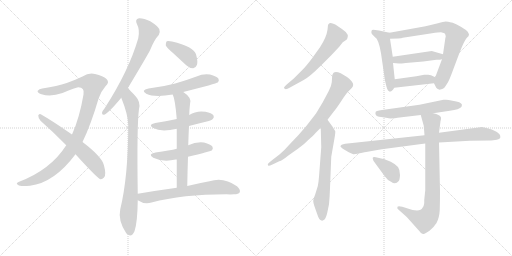
t = 0.00 s
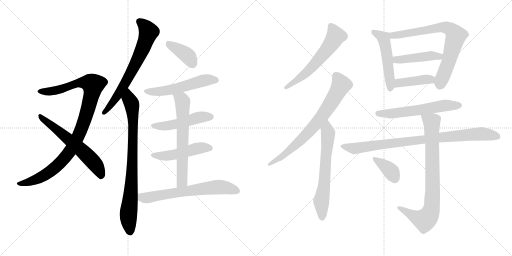
t = 3.17 s
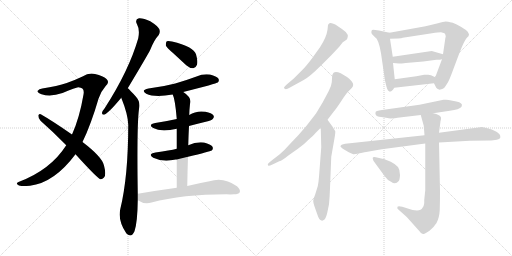
t = 6.35 s
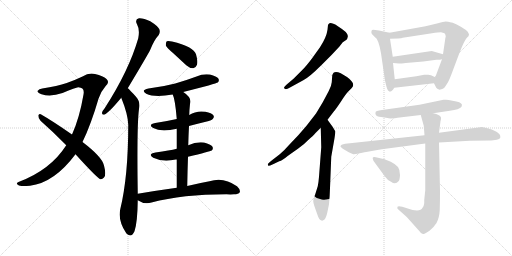
t = 9.52 s
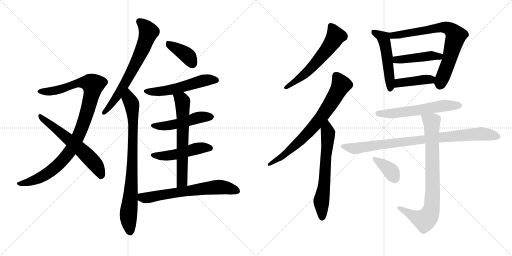
t = 12.70 s
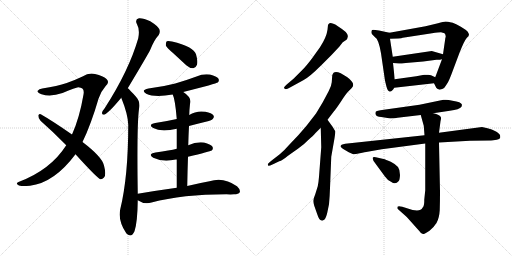
t = 15.87 s

The animated SVG that drew these frames (rendered in a browser with its animation timeline set to each time). Animation: 21 CSS @keyframes rules; one cycle of 15.87 s.

<svg version="1.1" viewBox="0 0 2048 1024" xmlns="http://www.w3.org/2000/svg">
  <g stroke="lightgray" stroke-dasharray="1,1" stroke-width="1" transform="scale(4, 4)">
    <line x1="0" y1="0" x2="256" y2="256"></line>
    <line x1="256" y1="0" x2="0" y2="256"></line>
    <line x1="128" y1="0" x2="128" y2="256"></line>
    <line x1="0" y1="128" x2="256" y2="128"></line>
    <line x1="256" y1="0" x2="512" y2="256"></line>
    <line x1="512" y1="0" x2="256" y2="256"></line>
    <line x1="384" y1="0" x2="384" y2="256"></line>
    <line x1="256" y1="128" x2="512" y2="128"></line>
  </g>
<g transform="scale(1, -1) translate(0, -850)">
   <style type="text/css">
    @keyframes keyframes0 {
      from {
       stroke: black;
       stroke-dashoffset: 1004;
       stroke-width: 128;
       }
       77% {
       animation-timing-function: step-end;
       stroke: black;
       stroke-dashoffset: 0;
       stroke-width: 128;
       }
       to {
       stroke: black;
       stroke-width: 1024;
       }
       }
       #make-me-a-hanzi-animation-0 {
         animation: keyframes0 1.067057s both;
         animation-delay: 0.000000s;
         animation-timing-function: linear;
       }
    @keyframes keyframes1 {
      from {
       stroke: black;
       stroke-dashoffset: 603;
       stroke-width: 128;
       }
       66% {
       animation-timing-function: step-end;
       stroke: black;
       stroke-dashoffset: 0;
       stroke-width: 128;
       }
       to {
       stroke: black;
       stroke-width: 1024;
       }
       }
       #make-me-a-hanzi-animation-1 {
         animation: keyframes1 0.740723s both;
         animation-delay: 1.067057s;
         animation-timing-function: linear;
       }
    @keyframes keyframes2 {
      from {
       stroke: black;
       stroke-dashoffset: 681;
       stroke-width: 128;
       }
       69% {
       animation-timing-function: step-end;
       stroke: black;
       stroke-dashoffset: 0;
       stroke-width: 128;
       }
       to {
       stroke: black;
       stroke-width: 1024;
       }
       }
       #make-me-a-hanzi-animation-2 {
         animation: keyframes2 0.804199s both;
         animation-delay: 1.807780s;
         animation-timing-function: linear;
       }
    @keyframes keyframes3 {
      from {
       stroke: black;
       stroke-dashoffset: 822;
       stroke-width: 128;
       }
       73% {
       animation-timing-function: step-end;
       stroke: black;
       stroke-dashoffset: 0;
       stroke-width: 128;
       }
       to {
       stroke: black;
       stroke-width: 1024;
       }
       }
       #make-me-a-hanzi-animation-3 {
         animation: keyframes3 0.918945s both;
         animation-delay: 2.611979s;
         animation-timing-function: linear;
       }
    @keyframes keyframes4 {
      from {
       stroke: black;
       stroke-dashoffset: 387;
       stroke-width: 128;
       }
       56% {
       animation-timing-function: step-end;
       stroke: black;
       stroke-dashoffset: 0;
       stroke-width: 128;
       }
       to {
       stroke: black;
       stroke-width: 1024;
       }
       }
       #make-me-a-hanzi-animation-4 {
         animation: keyframes4 0.564941s both;
         animation-delay: 3.530924s;
         animation-timing-function: linear;
       }
    @keyframes keyframes5 {
      from {
       stroke: black;
       stroke-dashoffset: 541;
       stroke-width: 128;
       }
       64% {
       animation-timing-function: step-end;
       stroke: black;
       stroke-dashoffset: 0;
       stroke-width: 128;
       }
       to {
       stroke: black;
       stroke-width: 1024;
       }
       }
       #make-me-a-hanzi-animation-5 {
         animation: keyframes5 0.690267s both;
         animation-delay: 4.095865s;
         animation-timing-function: linear;
       }
    @keyframes keyframes6 {
      from {
       stroke: black;
       stroke-dashoffset: 488;
       stroke-width: 128;
       }
       61% {
       animation-timing-function: step-end;
       stroke: black;
       stroke-dashoffset: 0;
       stroke-width: 128;
       }
       to {
       stroke: black;
       stroke-width: 1024;
       }
       }
       #make-me-a-hanzi-animation-6 {
         animation: keyframes6 0.647135s both;
         animation-delay: 4.786132s;
         animation-timing-function: linear;
       }
    @keyframes keyframes7 {
      from {
       stroke: black;
       stroke-dashoffset: 486;
       stroke-width: 128;
       }
       61% {
       animation-timing-function: step-end;
       stroke: black;
       stroke-dashoffset: 0;
       stroke-width: 128;
       }
       to {
       stroke: black;
       stroke-width: 1024;
       }
       }
       #make-me-a-hanzi-animation-7 {
         animation: keyframes7 0.645508s both;
         animation-delay: 5.433267s;
         animation-timing-function: linear;
       }
    @keyframes keyframes8 {
      from {
       stroke: black;
       stroke-dashoffset: 641;
       stroke-width: 128;
       }
       68% {
       animation-timing-function: step-end;
       stroke: black;
       stroke-dashoffset: 0;
       stroke-width: 128;
       }
       to {
       stroke: black;
       stroke-width: 1024;
       }
       }
       #make-me-a-hanzi-animation-8 {
         animation: keyframes8 0.771647s both;
         animation-delay: 6.078775s;
         animation-timing-function: linear;
       }
    @keyframes keyframes9 {
      from {
       stroke: black;
       stroke-dashoffset: 654;
       stroke-width: 128;
       }
       68% {
       animation-timing-function: step-end;
       stroke: black;
       stroke-dashoffset: 0;
       stroke-width: 128;
       }
       to {
       stroke: black;
       stroke-width: 1024;
       }
       }
       #make-me-a-hanzi-animation-9 {
         animation: keyframes9 0.782227s both;
         animation-delay: 6.850422s;
         animation-timing-function: linear;
       }
    @keyframes keyframes10 {
      from {
       stroke: black;
       stroke-dashoffset: 594;
       stroke-width: 128;
       }
       66% {
       animation-timing-function: step-end;
       stroke: black;
       stroke-dashoffset: 0;
       stroke-width: 128;
       }
       to {
       stroke: black;
       stroke-width: 1024;
       }
       }
       #make-me-a-hanzi-animation-10 {
         animation: keyframes10 0.733398s both;
         animation-delay: 7.632649s;
         animation-timing-function: linear;
       }
    @keyframes keyframes11 {
      from {
       stroke: black;
       stroke-dashoffset: 734;
       stroke-width: 128;
       }
       70% {
       animation-timing-function: step-end;
       stroke: black;
       stroke-dashoffset: 0;
       stroke-width: 128;
       }
       to {
       stroke: black;
       stroke-width: 1024;
       }
       }
       #make-me-a-hanzi-animation-11 {
         animation: keyframes11 0.847331s both;
         animation-delay: 8.366047s;
         animation-timing-function: linear;
       }
    @keyframes keyframes12 {
      from {
       stroke: black;
       stroke-dashoffset: 640;
       stroke-width: 128;
       }
       68% {
       animation-timing-function: step-end;
       stroke: black;
       stroke-dashoffset: 0;
       stroke-width: 128;
       }
       to {
       stroke: black;
       stroke-width: 1024;
       }
       }
       #make-me-a-hanzi-animation-12 {
         animation: keyframes12 0.770833s both;
         animation-delay: 9.213378s;
         animation-timing-function: linear;
       }
    @keyframes keyframes13 {
      from {
       stroke: black;
       stroke-dashoffset: 509;
       stroke-width: 128;
       }
       62% {
       animation-timing-function: step-end;
       stroke: black;
       stroke-dashoffset: 0;
       stroke-width: 128;
       }
       to {
       stroke: black;
       stroke-width: 1024;
       }
       }
       #make-me-a-hanzi-animation-13 {
         animation: keyframes13 0.664225s both;
         animation-delay: 9.984211s;
         animation-timing-function: linear;
       }
    @keyframes keyframes14 {
      from {
       stroke: black;
       stroke-dashoffset: 742;
       stroke-width: 128;
       }
       71% {
       animation-timing-function: step-end;
       stroke: black;
       stroke-dashoffset: 0;
       stroke-width: 128;
       }
       to {
       stroke: black;
       stroke-width: 1024;
       }
       }
       #make-me-a-hanzi-animation-14 {
         animation: keyframes14 0.853841s both;
         animation-delay: 10.648436s;
         animation-timing-function: linear;
       }
    @keyframes keyframes15 {
      from {
       stroke: black;
       stroke-dashoffset: 446;
       stroke-width: 128;
       }
       59% {
       animation-timing-function: step-end;
       stroke: black;
       stroke-dashoffset: 0;
       stroke-width: 128;
       }
       to {
       stroke: black;
       stroke-width: 1024;
       }
       }
       #make-me-a-hanzi-animation-15 {
         animation: keyframes15 0.612956s both;
         animation-delay: 11.502277s;
         animation-timing-function: linear;
       }
    @keyframes keyframes16 {
      from {
       stroke: black;
       stroke-dashoffset: 413;
       stroke-width: 128;
       }
       57% {
       animation-timing-function: step-end;
       stroke: black;
       stroke-dashoffset: 0;
       stroke-width: 128;
       }
       to {
       stroke: black;
       stroke-width: 1024;
       }
       }
       #make-me-a-hanzi-animation-16 {
         animation: keyframes16 0.586100s both;
         animation-delay: 12.115233s;
         animation-timing-function: linear;
       }
    @keyframes keyframes17 {
      from {
       stroke: black;
       stroke-dashoffset: 587;
       stroke-width: 128;
       }
       66% {
       animation-timing-function: step-end;
       stroke: black;
       stroke-dashoffset: 0;
       stroke-width: 128;
       }
       to {
       stroke: black;
       stroke-width: 1024;
       }
       }
       #make-me-a-hanzi-animation-17 {
         animation: keyframes17 0.727702s both;
         animation-delay: 12.701333s;
         animation-timing-function: linear;
       }
    @keyframes keyframes18 {
      from {
       stroke: black;
       stroke-dashoffset: 888;
       stroke-width: 128;
       }
       74% {
       animation-timing-function: step-end;
       stroke: black;
       stroke-dashoffset: 0;
       stroke-width: 128;
       }
       to {
       stroke: black;
       stroke-width: 1024;
       }
       }
       #make-me-a-hanzi-animation-18 {
         animation: keyframes18 0.972656s both;
         animation-delay: 13.429035s;
         animation-timing-function: linear;
       }
    @keyframes keyframes19 {
      from {
       stroke: black;
       stroke-dashoffset: 816;
       stroke-width: 128;
       }
       73% {
       animation-timing-function: step-end;
       stroke: black;
       stroke-dashoffset: 0;
       stroke-width: 128;
       }
       to {
       stroke: black;
       stroke-width: 1024;
       }
       }
       #make-me-a-hanzi-animation-19 {
         animation: keyframes19 0.914062s both;
         animation-delay: 14.401691s;
         animation-timing-function: linear;
       }
    @keyframes keyframes20 {
      from {
       stroke: black;
       stroke-dashoffset: 373;
       stroke-width: 128;
       }
       55% {
       animation-timing-function: step-end;
       stroke: black;
       stroke-dashoffset: 0;
       stroke-width: 128;
       }
       to {
       stroke: black;
       stroke-width: 1024;
       }
       }
       #make-me-a-hanzi-animation-20 {
         animation: keyframes20 0.553548s both;
         animation-delay: 15.315753s;
         animation-timing-function: linear;
       }
</style>
<path d="M 330.0 282.0 Q 364.0 352.0 394.0 455.0 Q 404.0 485.0 422.0 505.0 Q 440.0 521.0 426.0 534.0 Q 413.0 546.0 380.0 554.0 Q 355.0 560.0 330.0 544.0 Q 303.0 531.0 267.0 518.0 Q 230.0 506.0 169.0 496.0 Q 156.0 495.0 151.0 487.0 Q 147.0 480.0 166.0 473.0 Q 203.0 461.0 250.0 478.0 Q 304.0 500.0 313.0 501.0 Q 340.0 500.0 334.0 472.0 Q 318.0 378.0 288.0 312.0 L 265.0 269.0 Q 202.0 170.0 74.0 122.0 Q 61.0 116.0 73.0 110.0 Q 79.0 103.0 120.0 107.0 Q 217.0 119.0 302.0 233.0 L 330.0 282.0 Z" fill="lightgray"></path> 
<path d="M 302.0 233.0 Q 389.0 137.0 402.0 133.0 Q 409.0 132.0 416.0 140.0 Q 426.0 150.0 416.0 188.0 Q 409.0 222.0 330.0 282.0 L 288.0 312.0 Q 209.0 367.0 163.0 393.0 Q 156.0 397.0 153.0 388.0 Q 153.0 376.0 162.0 367.0 Q 211.0 324.0 265.0 269.0 L 302.0 233.0 Z" fill="lightgray"></path> 
<path d="M 511.0 497.0 Q 592.0 632.0 601.0 651.0 Q 617.0 691.0 635.0 710.0 Q 642.0 722.0 637.0 734.0 Q 631.0 746.0 601.0 765.0 Q 574.0 778.0 556.0 777.0 Q 538.0 773.0 548.0 753.0 Q 560.0 732.0 553.0 697.0 Q 516.0 568.0 418.0 416.0 Q 409.0 406.0 408.0 399.0 Q 407.0 389.0 419.0 392.0 Q 437.0 401.0 485.0 459.0 L 511.0 497.0 Z" fill="lightgray"></path> 
<path d="M 551.0 75.0 Q 547.0 349.0 556.0 414.0 Q 563.0 442.0 544.0 463.0 Q 519.0 491.0 511.0 497.0 C 489.0 518.0 474.0 487.0 485.0 459.0 Q 512.0 392.0 513.0 351.0 Q 513.0 144.0 481.0 13.0 Q 471.0 -32.0 505.0 -83.0 Q 506.0 -83.0 508.0 -86.0 Q 526.0 -102.0 538.0 -75.0 Q 550.0 -39.0 551.0 49.0 L 551.0 75.0 Z" fill="lightgray"></path> 
<path d="M 692.0 638.0 L 745.0 589.0 Q 758.0 577.0 773.0 577.0 Q 783.0 578.0 788.0 591.0 Q 792.0 604.0 784.0 633.0 Q 775.0 663.0 688.0 684.0 Q 673.0 688.0 667.0 685.0 Q 663.0 681.0 663.0 669.0 Q 667.0 659.0 692.0 638.0 Z" fill="lightgray"></path> 
<path d="M 733.0 482.0 Q 866.0 516.0 871.0 520.0 Q 878.0 527.0 874.0 535.0 Q 867.0 545.0 840.0 552.0 Q 812.0 556.0 786.0 544.0 Q 746.0 529.0 701.0 516.0 Q 652.0 503.0 594.0 496.0 Q 561.0 489.0 585.0 475.0 Q 618.0 459.0 691.0 472.0 L 733.0 482.0 Z" fill="lightgray"></path> 
<path d="M 756.0 346.0 Q 786.0 355.0 819.0 362.0 Q 847.0 369.0 851.0 374.0 Q 858.0 381.0 854.0 388.0 Q 847.0 398.0 822.0 403.0 Q 786.0 409.0 757.0 390.0 L 707.0 374.0 Q 667.0 365.0 621.0 358.0 Q 590.0 352.0 613.0 338.0 Q 644.0 320.0 707.0 335.0 L 756.0 346.0 Z" fill="lightgray"></path> 
<path d="M 752.0 223.0 Q 840.0 244.0 847.0 248.0 Q 854.0 255.0 850.0 263.0 Q 843.0 273.0 816.0 280.0 Q 785.0 284.0 753.0 269.0 L 707.0 255.0 Q 680.0 248.0 622.0 240.0 Q 589.0 234.0 613.0 219.0 Q 652.0 200.0 703.0 212.0 Q 704.0 213.0 707.0 212.0 L 752.0 223.0 Z" fill="lightgray"></path> 
<path d="M 749.0 106.0 Q 750.0 167.0 752.0 223.0 L 753.0 269.0 Q 754.0 309.0 756.0 346.0 L 757.0 390.0 Q 757.0 406.0 760.0 434.0 Q 769.0 459.0 733.0 482.0 C 709.0 499.0 681.0 500.0 691.0 472.0 Q 701.0 450.0 707.0 374.0 L 707.0 335.0 L 707.0 255.0 L 707.0 212.0 L 707.0 99.0 C 707.0 69.0 748.0 76.0 749.0 106.0 Z" fill="lightgray"></path> 
<path d="M 707.0 99.0 Q 634.0 89.0 551.0 75.0 C 521.0 70.0 525.0 64.0 551.0 49.0 Q 578.0 31.0 606.0 40.0 Q 730.0 73.0 906.0 73.0 Q 922.0 72.0 936.0 73.0 Q 954.0 73.0 959.0 81.0 Q 963.0 91.0 948.0 105.0 Q 894.0 144.0 838.0 125.0 Q 799.0 118.0 749.0 106.0 L 707.0 99.0 Z" fill="lightgray"></path> 
<path d="M 1327.0 631.0 L 1357.0 663.0 L 1371.0 681.0 L 1386.0 691.0 Q 1389.0 694.0 1391.0 703.0 Q 1393.0 711.0 1383.0 722.0 Q 1372.0 732.0 1350.0 746.0 Q 1327.0 760.0 1318.0 757.0 Q 1314.0 755.0 1312.0 750.0 L 1310.0 731.0 Q 1306.0 701.0 1280.0 661.0 L 1247.0 615.0 Q 1225.0 586.0 1211.0 572.0 L 1174.0 535.0 L 1148.0 513.0 Q 1136.0 502.0 1136.0 499.0 Q 1139.0 487.0 1160.0 500.0 L 1213.0 529.0 Q 1237.0 541.0 1285.0 589.0 L 1327.0 631.0 Z" fill="lightgray"></path> 
<path d="M 1071.0 193.0 L 1073.0 187.0 Q 1075.0 185.0 1092.0 193.0 L 1117.0 205.0 Q 1129.0 208.0 1152.0 227.0 L 1193.0 256.0 Q 1217.0 273.0 1232.0 289.0 Q 1253.0 307.0 1262.0 318.0 L 1283.0 339.0 L 1310.0 371.0 L 1336.0 405.0 Q 1344.0 414.0 1364.0 444.0 Q 1383.0 474.0 1392.0 483.0 L 1407.0 498.0 Q 1418.0 509.0 1408.0 523.0 Q 1398.0 536.0 1388.0 542.0 L 1363.0 557.0 Q 1334.0 571.0 1329.0 549.0 L 1327.0 521.0 Q 1326.0 507.0 1315.0 486.0 L 1291.0 441.0 L 1264.0 396.0 L 1226.0 347.0 L 1194.0 310.0 L 1157.0 271.0 Q 1138.0 249.0 1119.0 233.0 L 1088.0 209.0 Q 1071.0 195.0 1071.0 193.0 Z" fill="lightgray"></path> 
<path d="M 1283.0 339.0 L 1285.0 261.0 L 1276.0 143.0 Q 1274.0 118.0 1271.0 105.0 L 1261.0 73.0 Q 1253.0 52.0 1253.0 46.0 Q 1253.0 40.0 1257.0 27.0 L 1269.0 -7.0 Q 1277.0 -32.0 1286.0 -32.0 Q 1291.0 -34.0 1298.0 -28.0 Q 1304.0 -22.0 1309.0 -1.0 L 1316.0 33.0 Q 1319.0 64.0 1320.0 98.0 L 1325.0 223.0 L 1338.0 297.0 Q 1342.0 321.0 1341.0 325.0 L 1331.0 342.0 L 1310.0 371.0 C 1292.0 395.0 1282.0 369.0 1283.0 339.0 Z" fill="lightgray"></path> 
<path d="M 1486.0 717.0 Q 1487.0 714.0 1500.0 701.0 Q 1514.0 695.0 1524.0 637.0 L 1539.0 534.0 Q 1539.0 531.0 1542.0 519.0 L 1546.0 503.0 Q 1551.0 485.0 1558.0 484.0 Q 1559.0 483.0 1561.0 484.0 Q 1567.0 483.0 1577.0 499.0 L 1579.0 533.0 L 1572.0 598.0 L 1571.0 623.0 L 1560.0 695.0 C 1556.0 719.0 1560.0 719.0 1558.0 719.0 L 1516.0 728.0 Q 1498.0 731.0 1493.0 731.0 Q 1487.0 731.0 1486.0 726.0 Q 1485.0 720.0 1486.0 717.0 Z" fill="lightgray"></path> 
<path d="M 1736.0 517.0 L 1745.0 499.0 Q 1747.0 496.0 1758.0 491.0 Q 1760.0 491.0 1769.0 494.0 Q 1778.0 497.0 1783.0 507.0 L 1792.0 521.0 Q 1797.0 530.0 1805.0 551.0 L 1838.0 639.0 Q 1858.0 689.0 1866.0 697.0 Q 1873.0 705.0 1874.0 705.0 L 1876.0 713.0 L 1871.0 723.0 Q 1864.0 731.0 1845.0 742.0 Q 1826.0 753.0 1811.0 759.0 Q 1788.0 764.0 1782.0 764.0 Q 1775.0 763.0 1752.0 757.0 L 1702.0 745.0 L 1558.0 719.0 C 1528.0 714.0 1530.0 694.0 1560.0 695.0 L 1593.0 696.0 Q 1607.0 697.0 1611.0 699.0 L 1728.0 717.0 Q 1754.0 721.0 1764.0 721.0 L 1778.0 717.0 Q 1783.0 713.0 1783.0 702.0 Q 1781.0 699.0 1781.0 695.0 L 1772.0 633.0 L 1768.0 613.0 L 1741.0 541.0 C 1734.0 522.0 1734.0 522.0 1736.0 517.0 Z" fill="lightgray"></path> 
<path d="M 1772.0 633.0 L 1727.0 646.0 L 1571.0 623.0 C 1541.0 619.0 1542.0 600.0 1572.0 598.0 L 1596.0 596.0 Q 1598.0 595.0 1623.0 598.0 L 1693.0 604.0 L 1746.0 611.0 Q 1762.0 611.0 1768.0 613.0 C 1797.0 619.0 1801.0 625.0 1772.0 633.0 Z" fill="lightgray"></path> 
<path d="M 1577.0 499.0 L 1736.0 517.0 C 1766.0 520.0 1768.0 528.0 1741.0 541.0 L 1724.0 549.0 Q 1718.0 551.0 1713.0 551.0 L 1697.0 551.0 L 1665.0 545.0 L 1579.0 533.0 C 1549.0 529.0 1547.0 496.0 1577.0 499.0 Z" fill="lightgray"></path> 
<path d="M 1561.0 376.0 Q 1582.0 376.0 1590.0 379.0 L 1683.0 390.0 L 1733.0 397.0 L 1799.0 407.0 Q 1838.0 412.0 1846.0 423.0 L 1848.0 431.0 Q 1845.0 443.0 1810.0 447.0 Q 1793.0 451.0 1784.0 451.0 L 1774.0 451.0 L 1678.0 431.0 L 1535.0 411.0 Q 1505.0 407.0 1503.0 403.0 Q 1500.0 398.0 1503.0 391.0 Q 1505.0 384.0 1525.0 382.0 Q 1545.0 380.0 1561.0 376.0 Z" fill="lightgray"></path> 
<path d="M 1698.0 309.0 L 1381.0 275.0 Q 1362.0 272.0 1362.0 264.0 Q 1363.0 260.0 1378.0 251.0 L 1395.0 241.0 L 1413.0 233.0 Q 1417.0 232.0 1439.0 237.0 Q 1461.0 242.0 1470.0 243.0 L 1527.0 253.0 L 1701.0 276.0 L 1756.0 280.0 L 1880.0 287.0 L 1961.0 288.0 Q 1967.0 287.0 1987.0 291.0 Q 1999.0 294.0 2001.0 299.0 L 2001.0 305.0 Q 2001.0 314.0 1984.0 324.0 Q 1967.0 333.0 1950.0 337.0 L 1928.0 342.0 L 1756.0 319.0 L 1698.0 309.0 Z" fill="lightgray"></path> 
<path d="M 1683.0 390.0 L 1695.0 347.0 L 1698.0 309.0 L 1701.0 276.0 L 1701.0 89.0 L 1697.0 51.0 Q 1698.0 27.0 1690.0 19.0 Q 1680.0 -2.0 1628.0 17.0 L 1609.0 23.0 Q 1593.0 27.0 1590.0 23.0 Q 1589.0 19.0 1590.0 15.0 L 1627.0 -18.0 L 1678.0 -75.0 Q 1686.0 -88.0 1694.0 -86.0 Q 1701.0 -85.0 1718.0 -73.0 Q 1734.0 -61.0 1746.0 -42.0 Q 1757.0 -23.0 1759.0 10.0 Q 1760.0 43.0 1760.0 83.0 L 1756.0 280.0 L 1756.0 319.0 L 1762.0 365.0 Q 1765.0 376.0 1764.0 380.0 Q 1759.0 392.0 1733.0 397.0 C 1704.0 405.0 1676.0 413.0 1683.0 390.0 Z" fill="lightgray"></path> 
<path d="M 1495.0 205.0 L 1539.0 145.0 Q 1551.0 128.0 1564.0 123.0 Q 1582.0 110.0 1594.0 125.0 Q 1599.0 129.0 1600.0 150.0 Q 1600.0 171.0 1592.0 182.0 Q 1583.0 193.0 1563.0 203.0 Q 1542.0 212.0 1534.0 214.0 L 1512.0 219.0 Q 1492.0 225.0 1491.0 219.0 Q 1490.0 218.0 1492.0 212.0 Q 1494.0 206.0 1495.0 205.0 Z" fill="lightgray"></path> 
      <clipPath id="make-me-a-hanzi-clip-0">
      <path d="M 330.0 282.0 Q 364.0 352.0 394.0 455.0 Q 404.0 485.0 422.0 505.0 Q 440.0 521.0 426.0 534.0 Q 413.0 546.0 380.0 554.0 Q 355.0 560.0 330.0 544.0 Q 303.0 531.0 267.0 518.0 Q 230.0 506.0 169.0 496.0 Q 156.0 495.0 151.0 487.0 Q 147.0 480.0 166.0 473.0 Q 203.0 461.0 250.0 478.0 Q 304.0 500.0 313.0 501.0 Q 340.0 500.0 334.0 472.0 Q 318.0 378.0 288.0 312.0 L 265.0 269.0 Q 202.0 170.0 74.0 122.0 Q 61.0 116.0 73.0 110.0 Q 79.0 103.0 120.0 107.0 Q 217.0 119.0 302.0 233.0 L 330.0 282.0 Z" fill="lightgray"></path>
      </clipPath>
      <path clip-path="url(#make-me-a-hanzi-clip-0)" d="M 159.0 485.0 L 224.0 488.0 L 320.0 519.0 L 351.0 519.0 L 372.0 511.0 L 336.0 363.0 L 305.0 288.0 L 277.0 240.0 L 230.0 188.0 L 172.0 145.0 L 108.0 118.0 L 80.0 115.0 " fill="none" id="make-me-a-hanzi-animation-0" stroke-dasharray="876 1752" stroke-linecap="round"></path>

      <clipPath id="make-me-a-hanzi-clip-1">
      <path d="M 302.0 233.0 Q 389.0 137.0 402.0 133.0 Q 409.0 132.0 416.0 140.0 Q 426.0 150.0 416.0 188.0 Q 409.0 222.0 330.0 282.0 L 288.0 312.0 Q 209.0 367.0 163.0 393.0 Q 156.0 397.0 153.0 388.0 Q 153.0 376.0 162.0 367.0 Q 211.0 324.0 265.0 269.0 L 302.0 233.0 Z" fill="lightgray"></path>
      </clipPath>
      <path clip-path="url(#make-me-a-hanzi-clip-1)" d="M 161.0 384.0 L 323.0 254.0 L 385.0 188.0 L 405.0 144.0 " fill="none" id="make-me-a-hanzi-animation-1" stroke-dasharray="475 950" stroke-linecap="round"></path>

      <clipPath id="make-me-a-hanzi-clip-2">
      <path d="M 511.0 497.0 Q 592.0 632.0 601.0 651.0 Q 617.0 691.0 635.0 710.0 Q 642.0 722.0 637.0 734.0 Q 631.0 746.0 601.0 765.0 Q 574.0 778.0 556.0 777.0 Q 538.0 773.0 548.0 753.0 Q 560.0 732.0 553.0 697.0 Q 516.0 568.0 418.0 416.0 Q 409.0 406.0 408.0 399.0 Q 407.0 389.0 419.0 392.0 Q 437.0 401.0 485.0 459.0 L 511.0 497.0 Z" fill="lightgray"></path>
      </clipPath>
      <path clip-path="url(#make-me-a-hanzi-clip-2)" d="M 558.0 763.0 L 594.0 722.0 L 576.0 668.0 L 514.0 538.0 L 453.0 442.0 L 416.0 400.0 " fill="none" id="make-me-a-hanzi-animation-2" stroke-dasharray="553 1106" stroke-linecap="round"></path>

      <clipPath id="make-me-a-hanzi-clip-3">
      <path d="M 551.0 75.0 Q 547.0 349.0 556.0 414.0 Q 563.0 442.0 544.0 463.0 Q 519.0 491.0 511.0 497.0 C 489.0 518.0 474.0 487.0 485.0 459.0 Q 512.0 392.0 513.0 351.0 Q 513.0 144.0 481.0 13.0 Q 471.0 -32.0 505.0 -83.0 Q 506.0 -83.0 508.0 -86.0 Q 526.0 -102.0 538.0 -75.0 Q 550.0 -39.0 551.0 49.0 L 551.0 75.0 Z" fill="lightgray"></path>
      </clipPath>
      <path clip-path="url(#make-me-a-hanzi-clip-3)" d="M 510.0 488.0 L 528.0 431.0 L 533.0 333.0 L 525.0 87.0 L 514.0 -7.0 L 521.0 -74.0 " fill="none" id="make-me-a-hanzi-animation-3" stroke-dasharray="694 1388" stroke-linecap="round"></path>

      <clipPath id="make-me-a-hanzi-clip-4">
      <path d="M 692.0 638.0 L 745.0 589.0 Q 758.0 577.0 773.0 577.0 Q 783.0 578.0 788.0 591.0 Q 792.0 604.0 784.0 633.0 Q 775.0 663.0 688.0 684.0 Q 673.0 688.0 667.0 685.0 Q 663.0 681.0 663.0 669.0 Q 667.0 659.0 692.0 638.0 Z" fill="lightgray"></path>
      </clipPath>
      <path clip-path="url(#make-me-a-hanzi-clip-4)" d="M 672.0 679.0 L 750.0 627.0 L 770.0 595.0 " fill="none" id="make-me-a-hanzi-animation-4" stroke-dasharray="259 518" stroke-linecap="round"></path>

      <clipPath id="make-me-a-hanzi-clip-5">
      <path d="M 733.0 482.0 Q 866.0 516.0 871.0 520.0 Q 878.0 527.0 874.0 535.0 Q 867.0 545.0 840.0 552.0 Q 812.0 556.0 786.0 544.0 Q 746.0 529.0 701.0 516.0 Q 652.0 503.0 594.0 496.0 Q 561.0 489.0 585.0 475.0 Q 618.0 459.0 691.0 472.0 L 733.0 482.0 Z" fill="lightgray"></path>
      </clipPath>
      <path clip-path="url(#make-me-a-hanzi-clip-5)" d="M 587.0 487.0 L 616.0 482.0 L 660.0 486.0 L 742.0 504.0 L 821.0 530.0 L 865.0 529.0 " fill="none" id="make-me-a-hanzi-animation-5" stroke-dasharray="413 826" stroke-linecap="round"></path>

      <clipPath id="make-me-a-hanzi-clip-6">
      <path d="M 756.0 346.0 Q 786.0 355.0 819.0 362.0 Q 847.0 369.0 851.0 374.0 Q 858.0 381.0 854.0 388.0 Q 847.0 398.0 822.0 403.0 Q 786.0 409.0 757.0 390.0 L 707.0 374.0 Q 667.0 365.0 621.0 358.0 Q 590.0 352.0 613.0 338.0 Q 644.0 320.0 707.0 335.0 L 756.0 346.0 Z" fill="lightgray"></path>
      </clipPath>
      <path clip-path="url(#make-me-a-hanzi-clip-6)" d="M 615.0 349.0 L 676.0 348.0 L 792.0 380.0 L 843.0 383.0 " fill="none" id="make-me-a-hanzi-animation-6" stroke-dasharray="360 720" stroke-linecap="round"></path>

      <clipPath id="make-me-a-hanzi-clip-7">
      <path d="M 752.0 223.0 Q 840.0 244.0 847.0 248.0 Q 854.0 255.0 850.0 263.0 Q 843.0 273.0 816.0 280.0 Q 785.0 284.0 753.0 269.0 L 707.0 255.0 Q 680.0 248.0 622.0 240.0 Q 589.0 234.0 613.0 219.0 Q 652.0 200.0 703.0 212.0 Q 704.0 213.0 707.0 212.0 L 752.0 223.0 Z" fill="lightgray"></path>
      </clipPath>
      <path clip-path="url(#make-me-a-hanzi-clip-7)" d="M 615.0 231.0 L 677.0 227.0 L 795.0 258.0 L 841.0 257.0 " fill="none" id="make-me-a-hanzi-animation-7" stroke-dasharray="358 716" stroke-linecap="round"></path>

      <clipPath id="make-me-a-hanzi-clip-8">
      <path d="M 749.0 106.0 Q 750.0 167.0 752.0 223.0 L 753.0 269.0 Q 754.0 309.0 756.0 346.0 L 757.0 390.0 Q 757.0 406.0 760.0 434.0 Q 769.0 459.0 733.0 482.0 C 709.0 499.0 681.0 500.0 691.0 472.0 Q 701.0 450.0 707.0 374.0 L 707.0 335.0 L 707.0 255.0 L 707.0 212.0 L 707.0 99.0 C 707.0 69.0 748.0 76.0 749.0 106.0 Z" fill="lightgray"></path>
      </clipPath>
      <path clip-path="url(#make-me-a-hanzi-clip-8)" d="M 699.0 471.0 L 730.0 446.0 L 729.0 129.0 L 713.0 106.0 " fill="none" id="make-me-a-hanzi-animation-8" stroke-dasharray="513 1026" stroke-linecap="round"></path>

      <clipPath id="make-me-a-hanzi-clip-9">
      <path d="M 707.0 99.0 Q 634.0 89.0 551.0 75.0 C 521.0 70.0 525.0 64.0 551.0 49.0 Q 578.0 31.0 606.0 40.0 Q 730.0 73.0 906.0 73.0 Q 922.0 72.0 936.0 73.0 Q 954.0 73.0 959.0 81.0 Q 963.0 91.0 948.0 105.0 Q 894.0 144.0 838.0 125.0 Q 799.0 118.0 749.0 106.0 L 707.0 99.0 Z" fill="lightgray"></path>
      </clipPath>
      <path clip-path="url(#make-me-a-hanzi-clip-9)" d="M 561.0 69.0 L 569.0 59.0 L 586.0 58.0 L 865.0 102.0 L 889.0 102.0 L 949.0 86.0 " fill="none" id="make-me-a-hanzi-animation-9" stroke-dasharray="526 1052" stroke-linecap="round"></path>

      <clipPath id="make-me-a-hanzi-clip-10">
      <path d="M 1327.0 631.0 L 1357.0 663.0 L 1371.0 681.0 L 1386.0 691.0 Q 1389.0 694.0 1391.0 703.0 Q 1393.0 711.0 1383.0 722.0 Q 1372.0 732.0 1350.0 746.0 Q 1327.0 760.0 1318.0 757.0 Q 1314.0 755.0 1312.0 750.0 L 1310.0 731.0 Q 1306.0 701.0 1280.0 661.0 L 1247.0 615.0 Q 1225.0 586.0 1211.0 572.0 L 1174.0 535.0 L 1148.0 513.0 Q 1136.0 502.0 1136.0 499.0 Q 1139.0 487.0 1160.0 500.0 L 1213.0 529.0 Q 1237.0 541.0 1285.0 589.0 L 1327.0 631.0 Z" fill="lightgray"></path>
      </clipPath>
      <path clip-path="url(#make-me-a-hanzi-clip-10)" d="M 1322.0 748.0 L 1343.0 706.0 L 1320.0 668.0 L 1237.0 570.0 L 1142.0 499.0 " fill="none" id="make-me-a-hanzi-animation-10" stroke-dasharray="466 932" stroke-linecap="round"></path>

      <clipPath id="make-me-a-hanzi-clip-11">
      <path d="M 1071.0 193.0 L 1073.0 187.0 Q 1075.0 185.0 1092.0 193.0 L 1117.0 205.0 Q 1129.0 208.0 1152.0 227.0 L 1193.0 256.0 Q 1217.0 273.0 1232.0 289.0 Q 1253.0 307.0 1262.0 318.0 L 1283.0 339.0 L 1310.0 371.0 L 1336.0 405.0 Q 1344.0 414.0 1364.0 444.0 Q 1383.0 474.0 1392.0 483.0 L 1407.0 498.0 Q 1418.0 509.0 1408.0 523.0 Q 1398.0 536.0 1388.0 542.0 L 1363.0 557.0 Q 1334.0 571.0 1329.0 549.0 L 1327.0 521.0 Q 1326.0 507.0 1315.0 486.0 L 1291.0 441.0 L 1264.0 396.0 L 1226.0 347.0 L 1194.0 310.0 L 1157.0 271.0 Q 1138.0 249.0 1119.0 233.0 L 1088.0 209.0 Q 1071.0 195.0 1071.0 193.0 Z" fill="lightgray"></path>
      </clipPath>
      <path clip-path="url(#make-me-a-hanzi-clip-11)" d="M 1344.0 548.0 L 1364.0 509.0 L 1286.0 382.0 L 1188.0 275.0 L 1126.0 222.0 L 1076.0 191.0 " fill="none" id="make-me-a-hanzi-animation-11" stroke-dasharray="606 1212" stroke-linecap="round"></path>

      <clipPath id="make-me-a-hanzi-clip-12">
      <path d="M 1283.0 339.0 L 1285.0 261.0 L 1276.0 143.0 Q 1274.0 118.0 1271.0 105.0 L 1261.0 73.0 Q 1253.0 52.0 1253.0 46.0 Q 1253.0 40.0 1257.0 27.0 L 1269.0 -7.0 Q 1277.0 -32.0 1286.0 -32.0 Q 1291.0 -34.0 1298.0 -28.0 Q 1304.0 -22.0 1309.0 -1.0 L 1316.0 33.0 Q 1319.0 64.0 1320.0 98.0 L 1325.0 223.0 L 1338.0 297.0 Q 1342.0 321.0 1341.0 325.0 L 1331.0 342.0 L 1310.0 371.0 C 1292.0 395.0 1282.0 369.0 1283.0 339.0 Z" fill="lightgray"></path>
      </clipPath>
      <path clip-path="url(#make-me-a-hanzi-clip-12)" d="M 1309.0 363.0 L 1309.0 264.0 L 1298.0 122.0 L 1285.0 41.0 L 1288.0 -19.0 " fill="none" id="make-me-a-hanzi-animation-12" stroke-dasharray="512 1024" stroke-linecap="round"></path>

      <clipPath id="make-me-a-hanzi-clip-13">
      <path d="M 1486.0 717.0 Q 1487.0 714.0 1500.0 701.0 Q 1514.0 695.0 1524.0 637.0 L 1539.0 534.0 Q 1539.0 531.0 1542.0 519.0 L 1546.0 503.0 Q 1551.0 485.0 1558.0 484.0 Q 1559.0 483.0 1561.0 484.0 Q 1567.0 483.0 1577.0 499.0 L 1579.0 533.0 L 1572.0 598.0 L 1571.0 623.0 L 1560.0 695.0 C 1556.0 719.0 1560.0 719.0 1558.0 719.0 L 1516.0 728.0 Q 1498.0 731.0 1493.0 731.0 Q 1487.0 731.0 1486.0 726.0 Q 1485.0 720.0 1486.0 717.0 Z" fill="lightgray"></path>
      </clipPath>
      <path clip-path="url(#make-me-a-hanzi-clip-13)" d="M 1495.0 722.0 L 1534.0 698.0 L 1538.0 684.0 L 1549.0 627.0 L 1560.0 493.0 " fill="none" id="make-me-a-hanzi-animation-13" stroke-dasharray="381 762" stroke-linecap="round"></path>

      <clipPath id="make-me-a-hanzi-clip-14">
      <path d="M 1736.0 517.0 L 1745.0 499.0 Q 1747.0 496.0 1758.0 491.0 Q 1760.0 491.0 1769.0 494.0 Q 1778.0 497.0 1783.0 507.0 L 1792.0 521.0 Q 1797.0 530.0 1805.0 551.0 L 1838.0 639.0 Q 1858.0 689.0 1866.0 697.0 Q 1873.0 705.0 1874.0 705.0 L 1876.0 713.0 L 1871.0 723.0 Q 1864.0 731.0 1845.0 742.0 Q 1826.0 753.0 1811.0 759.0 Q 1788.0 764.0 1782.0 764.0 Q 1775.0 763.0 1752.0 757.0 L 1702.0 745.0 L 1558.0 719.0 C 1528.0 714.0 1530.0 694.0 1560.0 695.0 L 1593.0 696.0 Q 1607.0 697.0 1611.0 699.0 L 1728.0 717.0 Q 1754.0 721.0 1764.0 721.0 L 1778.0 717.0 Q 1783.0 713.0 1783.0 702.0 Q 1781.0 699.0 1781.0 695.0 L 1772.0 633.0 L 1768.0 613.0 L 1741.0 541.0 C 1734.0 522.0 1734.0 522.0 1736.0 517.0 Z" fill="lightgray"></path>
      </clipPath>
      <path clip-path="url(#make-me-a-hanzi-clip-14)" d="M 1565.0 701.0 L 1582.0 710.0 L 1766.0 742.0 L 1805.0 730.0 L 1824.0 707.0 L 1798.0 612.0 L 1759.0 508.0 " fill="none" id="make-me-a-hanzi-animation-14" stroke-dasharray="614 1228" stroke-linecap="round"></path>

      <clipPath id="make-me-a-hanzi-clip-15">
      <path d="M 1772.0 633.0 L 1727.0 646.0 L 1571.0 623.0 C 1541.0 619.0 1542.0 600.0 1572.0 598.0 L 1596.0 596.0 Q 1598.0 595.0 1623.0 598.0 L 1693.0 604.0 L 1746.0 611.0 Q 1762.0 611.0 1768.0 613.0 C 1797.0 619.0 1801.0 625.0 1772.0 633.0 Z" fill="lightgray"></path>
      </clipPath>
      <path clip-path="url(#make-me-a-hanzi-clip-15)" d="M 1579.0 605.0 L 1586.0 611.0 L 1730.0 628.0 L 1757.0 624.0 L 1763.0 630.0 " fill="none" id="make-me-a-hanzi-animation-15" stroke-dasharray="318 636" stroke-linecap="round"></path>

      <clipPath id="make-me-a-hanzi-clip-16">
      <path d="M 1577.0 499.0 L 1736.0 517.0 C 1766.0 520.0 1768.0 528.0 1741.0 541.0 L 1724.0 549.0 Q 1718.0 551.0 1713.0 551.0 L 1697.0 551.0 L 1665.0 545.0 L 1579.0 533.0 C 1549.0 529.0 1547.0 496.0 1577.0 499.0 Z" fill="lightgray"></path>
      </clipPath>
      <path clip-path="url(#make-me-a-hanzi-clip-16)" d="M 1584.0 504.0 L 1603.0 520.0 L 1734.0 536.0 " fill="none" id="make-me-a-hanzi-animation-16" stroke-dasharray="285 570" stroke-linecap="round"></path>

      <clipPath id="make-me-a-hanzi-clip-17">
      <path d="M 1561.0 376.0 Q 1582.0 376.0 1590.0 379.0 L 1683.0 390.0 L 1733.0 397.0 L 1799.0 407.0 Q 1838.0 412.0 1846.0 423.0 L 1848.0 431.0 Q 1845.0 443.0 1810.0 447.0 Q 1793.0 451.0 1784.0 451.0 L 1774.0 451.0 L 1678.0 431.0 L 1535.0 411.0 Q 1505.0 407.0 1503.0 403.0 Q 1500.0 398.0 1503.0 391.0 Q 1505.0 384.0 1525.0 382.0 Q 1545.0 380.0 1561.0 376.0 Z" fill="lightgray"></path>
      </clipPath>
      <path clip-path="url(#make-me-a-hanzi-clip-17)" d="M 1510.0 397.0 L 1569.0 395.0 L 1779.0 428.0 L 1838.0 429.0 " fill="none" id="make-me-a-hanzi-animation-17" stroke-dasharray="459 918" stroke-linecap="round"></path>

      <clipPath id="make-me-a-hanzi-clip-18">
      <path d="M 1698.0 309.0 L 1381.0 275.0 Q 1362.0 272.0 1362.0 264.0 Q 1363.0 260.0 1378.0 251.0 L 1395.0 241.0 L 1413.0 233.0 Q 1417.0 232.0 1439.0 237.0 Q 1461.0 242.0 1470.0 243.0 L 1527.0 253.0 L 1701.0 276.0 L 1756.0 280.0 L 1880.0 287.0 L 1961.0 288.0 Q 1967.0 287.0 1987.0 291.0 Q 1999.0 294.0 2001.0 299.0 L 2001.0 305.0 Q 2001.0 314.0 1984.0 324.0 Q 1967.0 333.0 1950.0 337.0 L 1928.0 342.0 L 1756.0 319.0 L 1698.0 309.0 Z" fill="lightgray"></path>
      </clipPath>
      <path clip-path="url(#make-me-a-hanzi-clip-18)" d="M 1368.0 265.0 L 1417.0 256.0 L 1752.0 300.0 L 1924.0 315.0 L 1994.0 302.0 " fill="none" id="make-me-a-hanzi-animation-18" stroke-dasharray="760 1520" stroke-linecap="round"></path>

      <clipPath id="make-me-a-hanzi-clip-19">
      <path d="M 1683.0 390.0 L 1695.0 347.0 L 1698.0 309.0 L 1701.0 276.0 L 1701.0 89.0 L 1697.0 51.0 Q 1698.0 27.0 1690.0 19.0 Q 1680.0 -2.0 1628.0 17.0 L 1609.0 23.0 Q 1593.0 27.0 1590.0 23.0 Q 1589.0 19.0 1590.0 15.0 L 1627.0 -18.0 L 1678.0 -75.0 Q 1686.0 -88.0 1694.0 -86.0 Q 1701.0 -85.0 1718.0 -73.0 Q 1734.0 -61.0 1746.0 -42.0 Q 1757.0 -23.0 1759.0 10.0 Q 1760.0 43.0 1760.0 83.0 L 1756.0 280.0 L 1756.0 319.0 L 1762.0 365.0 Q 1765.0 376.0 1764.0 380.0 Q 1759.0 392.0 1733.0 397.0 C 1704.0 405.0 1676.0 413.0 1683.0 390.0 Z" fill="lightgray"></path>
      </clipPath>
      <path clip-path="url(#make-me-a-hanzi-clip-19)" d="M 1690.0 384.0 L 1727.0 361.0 L 1727.0 18.0 L 1715.0 -14.0 L 1698.0 -31.0 L 1647.0 -11.0 L 1595.0 19.0 " fill="none" id="make-me-a-hanzi-animation-19" stroke-dasharray="688 1376" stroke-linecap="round"></path>

      <clipPath id="make-me-a-hanzi-clip-20">
      <path d="M 1495.0 205.0 L 1539.0 145.0 Q 1551.0 128.0 1564.0 123.0 Q 1582.0 110.0 1594.0 125.0 Q 1599.0 129.0 1600.0 150.0 Q 1600.0 171.0 1592.0 182.0 Q 1583.0 193.0 1563.0 203.0 Q 1542.0 212.0 1534.0 214.0 L 1512.0 219.0 Q 1492.0 225.0 1491.0 219.0 Q 1490.0 218.0 1492.0 212.0 Q 1494.0 206.0 1495.0 205.0 Z" fill="lightgray"></path>
      </clipPath>
      <path clip-path="url(#make-me-a-hanzi-clip-20)" d="M 1496.0 216.0 L 1555.0 174.0 L 1578.0 136.0 " fill="none" id="make-me-a-hanzi-animation-20" stroke-dasharray="245 490" stroke-linecap="round"></path>

</g>
</svg>
